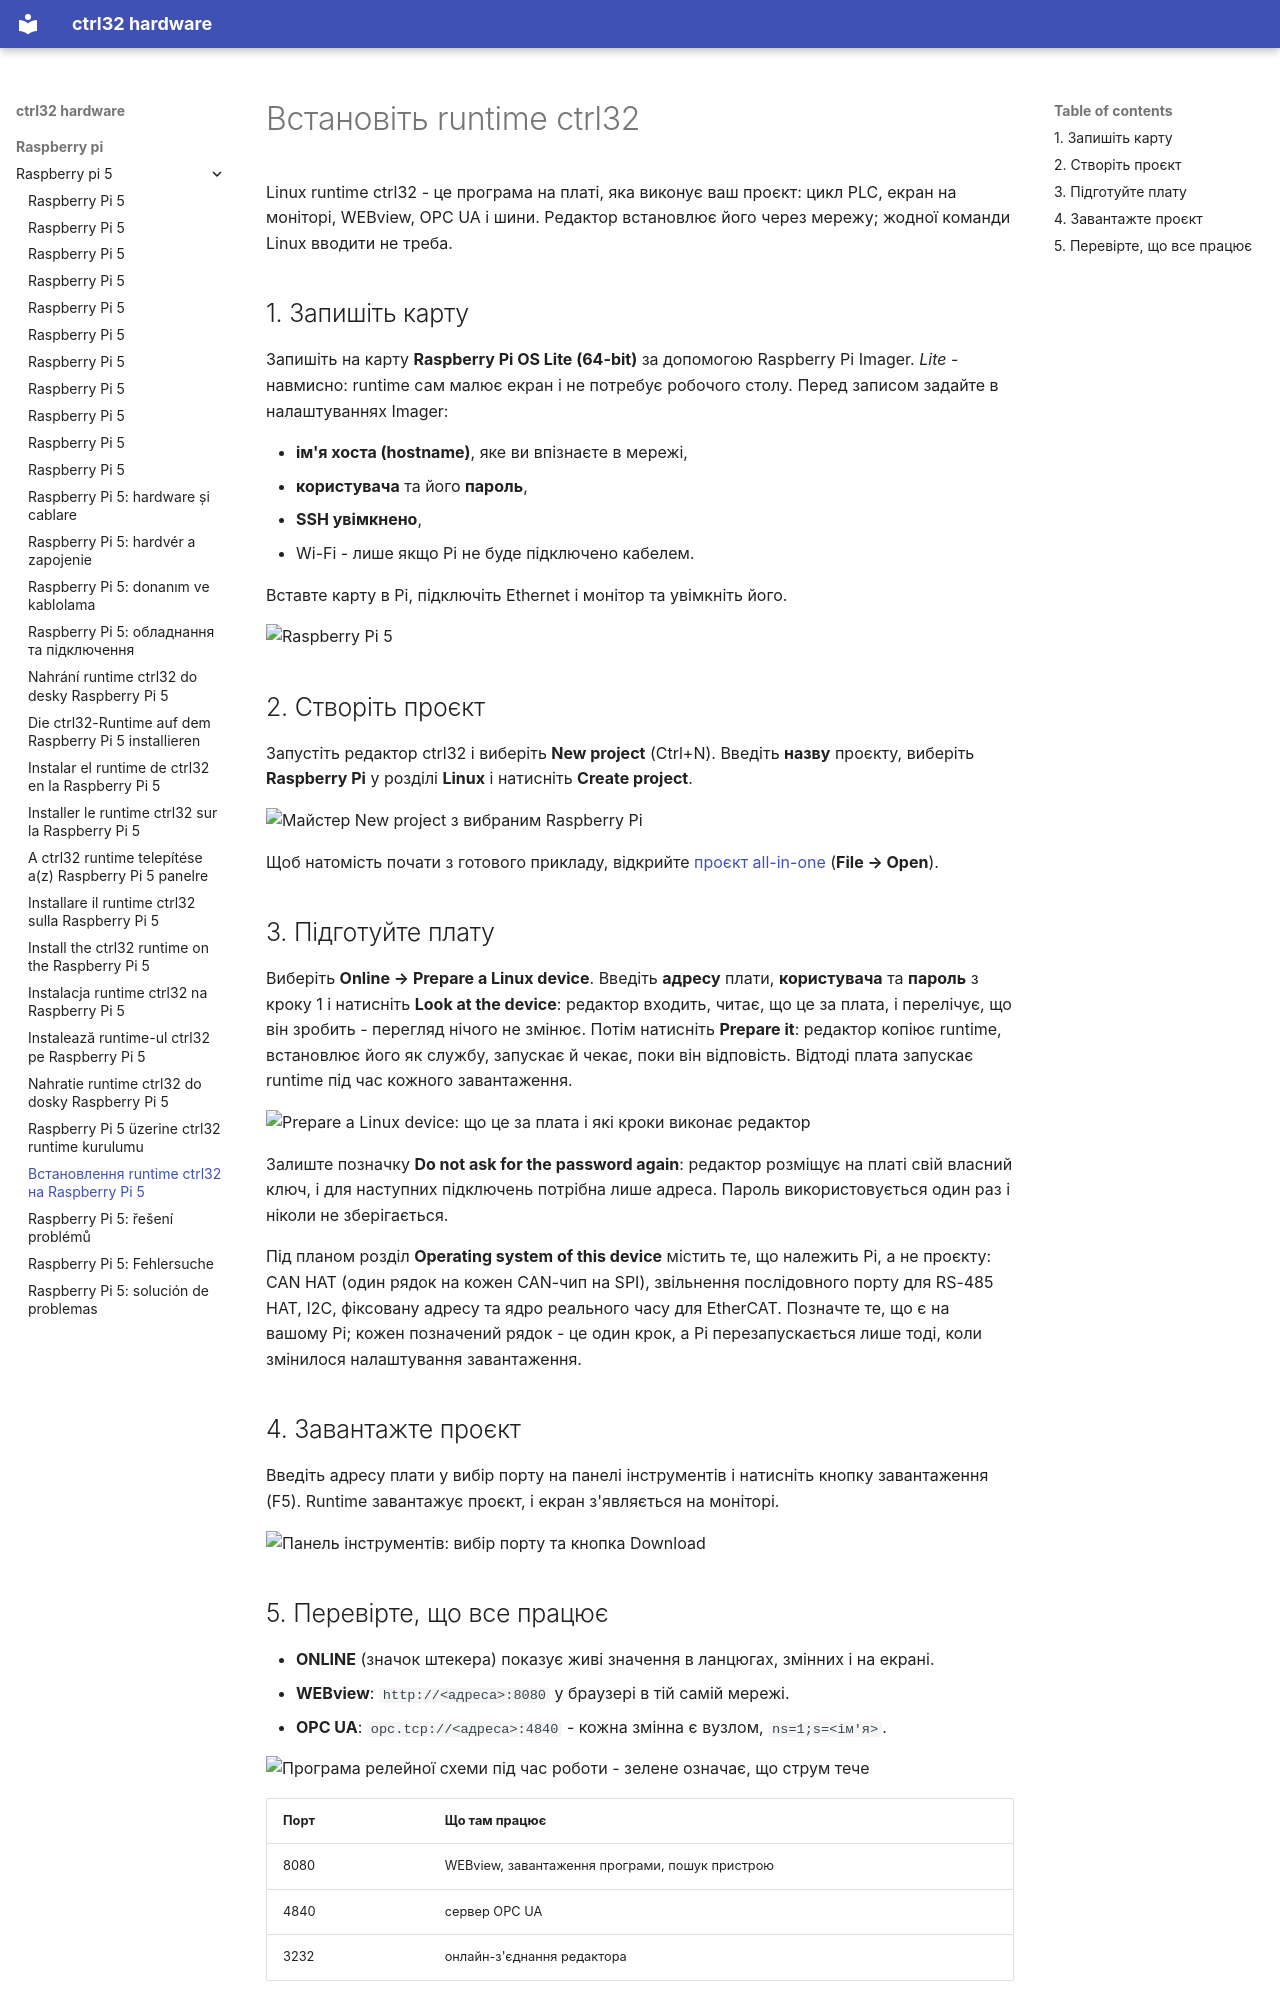

repository: ctrl32/hardware · page: raspberry-pi/raspberry-pi-5/install.uk/index.html · generator: mkdocs

---
title: Встановлення runtime ctrl32 на Raspberry Pi 5
slug: install
sidebar_position: 30
image: img/install-03-prepare.png
image_alt: Редактор ctrl32 готує Raspberry Pi 5
tags:
- raspberry-pi
- linux
- hmi
- opc-ua
- ethercat
- install
---

# Встановіть runtime ctrl32

Linux runtime ctrl32 - це програма на платі, яка виконує ваш проєкт: цикл PLC, екран на моніторі, WEBview, OPC UA і шини. Редактор встановлює його через мережу; жодної команди Linux вводити не треба.

## 1. Запишіть карту

Запишіть на карту **Raspberry Pi OS Lite (64-bit)** за допомогою Raspberry
Pi Imager. *Lite* - навмисно: runtime сам малює екран і не потребує
робочого столу. Перед записом задайте в налаштуваннях Imager:

- **ім'я хоста (hostname)**, яке ви впізнаєте в мережі,
- **користувача** та його **пароль**,
- **SSH увімкнено**,
- Wi-Fi - лише якщо Pi не буде підключено кабелем.

Вставте карту в Pi, підключіть Ethernet і монітор та увімкніть його.

![Raspberry Pi 5](img/board-01.jpg)

## 2. Створіть проєкт

Запустіть редактор ctrl32 і виберіть **New project** (Ctrl+N). Введіть **назву** проєкту, виберіть **Raspberry Pi** у розділі **Linux** і натисніть **Create project**.

![Майстер New project з вибраним Raspberry Pi](img/install-02-new-project.png)

Щоб натомість почати з готового прикладу, відкрийте [проєкт all-in-one](examples/all-in-one/README.uk.md) (**File → Open**).

## 3. Підготуйте плату

Виберіть **Online → Prepare a Linux device**. Введіть **адресу** плати, **користувача** та **пароль** з кроку 1 і натисніть **Look at the device**: редактор входить, читає, що це за плата, і перелічує, що він зробить - перегляд нічого не змінює. Потім натисніть **Prepare it**: редактор копіює runtime, встановлює його як службу, запускає й чекає, поки він відповість. Відтоді плата запускає runtime під час кожного завантаження.

![Prepare a Linux device: що це за плата і які кроки виконає редактор](img/install-03-prepare.png)

Залиште позначку **Do not ask for the password again**: редактор розміщує на платі свій власний ключ, і для наступних підключень потрібна лише адреса. Пароль використовується один раз і ніколи не зберігається.

Під планом розділ **Operating system of this device** містить те, що
належить Pi, а не проєкту: CAN HAT (один рядок на кожен CAN-чип на SPI),
звільнення послідовного порту для RS-485 HAT, I2C, фіксовану адресу та
ядро реального часу для EtherCAT. Позначте те, що є на вашому Pi; кожен
позначений рядок - це один крок, а Pi перезапускається лише тоді, коли
змінилося налаштування завантаження.

## 4. Завантажте проєкт

Введіть адресу плати у вибір порту на панелі інструментів і натисніть кнопку завантаження (F5). Runtime завантажує проєкт, і екран з'являється на моніторі.

![Панель інструментів: вибір порту та кнопка Download](img/install-05-download.png)
